Dataset: imgs_others (GitHub, yujeong0/Auto_painting_program). Classes: apple, avocado, carrot, cherry, flower, leaf, shellfish, tomato.

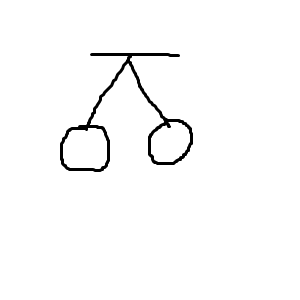
Label: cherry

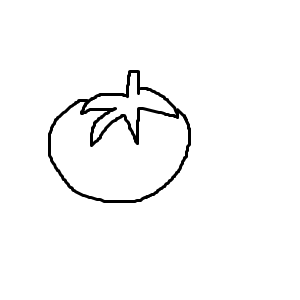
Label: tomato

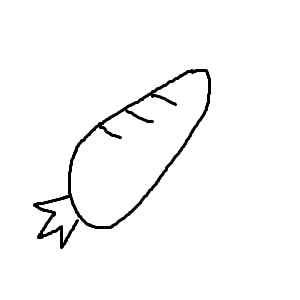
Label: carrot

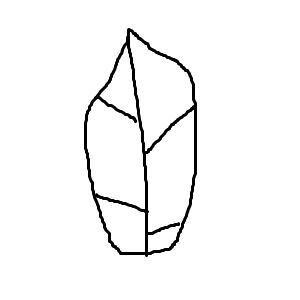
Label: leaf

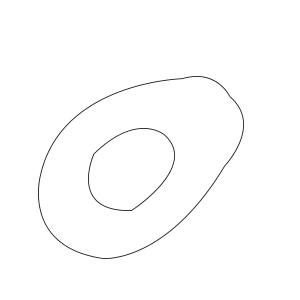
Label: avocado

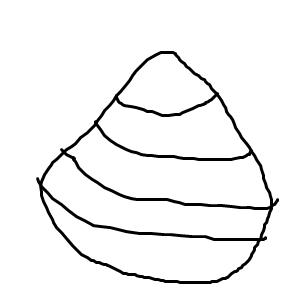
Label: shellfish
